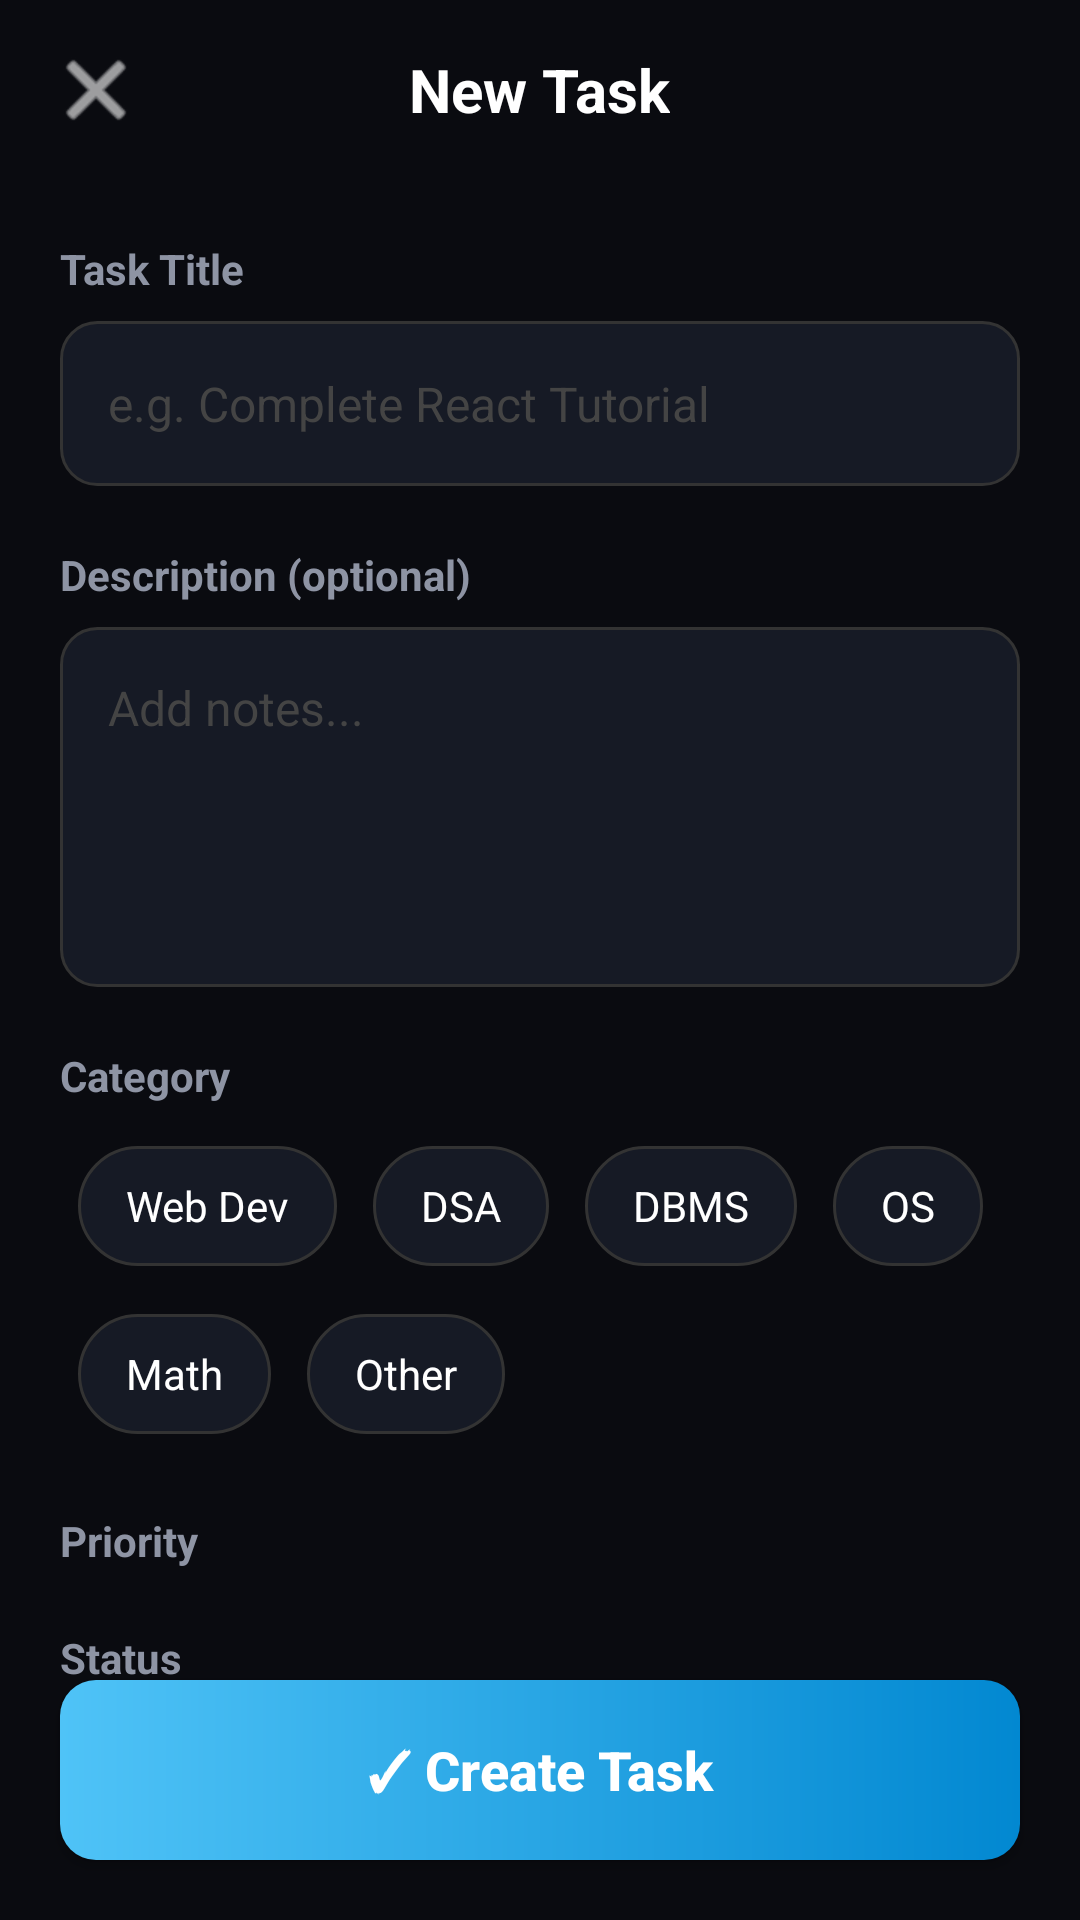

Write the Android layout XML for this screen, with the resource values it uses.
<!-- AndroidManifest.xml: application theme Theme.Mytaskflow -->
<!-- res/layout/activity_new_task.xml -->
<?xml version="1.0" encoding="utf-8"?>
<androidx.constraintlayout.widget.ConstraintLayout xmlns:android="http://schemas.android.com/apk/res/android"
    xmlns:app="http://schemas.android.com/apk/res-auto"
    xmlns:tools="http://schemas.android.com/tools"
    android:id="@+id/newTaskRoot"
    android:layout_width="match_parent"
    android:layout_height="match_parent"
    android:background="@color/dark_bg"
    tools:context=".NewTaskActivity">

    
    <RelativeLayout
        android:id="@+id/headerNewTask"
        android:layout_width="match_parent"
        android:layout_height="60dp"
        android:paddingHorizontal="16dp"
        app:layout_constraintTop_toTopOf="parent">

        <ImageView
            android:id="@+id/ivClose"
            android:layout_width="32dp"
            android:layout_height="32dp"
            android:layout_centerVertical="true"
            android:src="@android:drawable/ic_menu_close_clear_cancel"
            app:tint="@color/white" />

        <TextView
            android:layout_width="wrap_content"
            android:layout_height="wrap_content"
            android:layout_centerInParent="true"
            android:text="New Task"
            android:textColor="@color/white"
            android:textSize="20sp"
            android:textStyle="bold" />
    </RelativeLayout>

    <androidx.core.widget.NestedScrollView
        android:layout_width="match_parent"
        android:layout_height="0dp"
        app:layout_constraintBottom_toTopOf="@+id/btnCreateTask"
        app:layout_constraintTop_toBottomOf="@id/headerNewTask">

        <LinearLayout
            android:layout_width="match_parent"
            android:layout_height="wrap_content"
            android:orientation="vertical"
            android:padding="20dp">

            <TextView
                android:layout_width="wrap_content"
                android:layout_height="wrap_content"
                android:text="Task Title"
                android:textColor="@color/text_secondary"
                android:textSize="14sp"
                android:textStyle="bold" />

            <EditText
                android:id="@+id/etTaskTitle"
                android:layout_width="match_parent"
                android:layout_height="55dp"
                android:layout_marginTop="8dp"
                android:background="@drawable/edittext_bg"
                android:hint="e.g. Complete React Tutorial"
                android:paddingHorizontal="16dp"
                android:textColor="@color/white"
                android:textColorHint="#444444"
                android:textSize="16sp" />

            <TextView
                android:layout_width="wrap_content"
                android:layout_height="wrap_content"
                android:layout_marginTop="20dp"
                android:text="Description (optional)"
                android:textColor="@color/text_secondary"
                android:textSize="14sp"
                android:textStyle="bold" />

            <EditText
                android:id="@+id/etDescription"
                android:layout_width="match_parent"
                android:layout_height="120dp"
                android:layout_marginTop="8dp"
                android:background="@drawable/edittext_bg"
                android:gravity="top"
                android:hint="Add notes..."
                android:padding="16dp"
                android:textColor="@color/white"
                android:textColorHint="#444444"
                android:textSize="16sp" />

            <TextView
                android:layout_width="wrap_content"
                android:layout_height="wrap_content"
                android:layout_marginTop="20dp"
                android:text="Category"
                android:textColor="@color/text_secondary"
                android:textSize="14sp"
                android:textStyle="bold" />

            <LinearLayout
                android:layout_width="match_parent"
                android:layout_height="wrap_content"
                android:layout_marginTop="8dp"
                android:orientation="vertical">

                <LinearLayout
                    android:layout_width="match_parent"
                    android:layout_height="wrap_content"
                    android:orientation="horizontal">
                    <TextView android:id="@+id/catWebDev" style="@style/CategoryChipStyle" android:text="Web Dev" />
                    <TextView android:id="@+id/catDSA" style="@style/CategoryChipStyle" android:text="DSA" />
                    <TextView android:id="@+id/catDBMS" style="@style/CategoryChipStyle" android:text="DBMS" />
                    <TextView android:id="@+id/catOS" style="@style/CategoryChipStyle" android:text="OS" />
                </LinearLayout>

                <LinearLayout
                    android:layout_width="match_parent"
                    android:layout_height="wrap_content"
                    android:layout_marginTop="4dp"
                    android:orientation="horizontal">
                    <TextView android:id="@+id/catMath" style="@style/CategoryChipStyle" android:text="Math" />
                    <TextView android:id="@+id/catOther" style="@style/CategoryChipStyle" android:text="Other" />
                </LinearLayout>
            </LinearLayout>

            <TextView
                android:layout_width="wrap_content"
                android:layout_height="wrap_content"
                android:layout_marginTop="20dp"
                android:text="Priority"
                android:textColor="@color/text_secondary"
                android:textSize="14sp"
                android:textStyle="bold" />

            <TextView
                android:layout_width="wrap_content"
                android:layout_height="wrap_content"
                android:layout_marginTop="20dp"
                android:text="Status"
                android:textColor="@color/text_secondary"
                android:textSize="14sp"
                android:textStyle="bold" />

            <LinearLayout
                android:layout_width="match_parent"
                android:layout_height="wrap_content"
                android:layout_marginTop="8dp"
                android:orientation="horizontal">

                <TextView
                    android:id="@+id/statusPending"
                    style="@style/PriorityChipStyle"
                    android:layout_weight="1"
                    android:background="@drawable/priority_low_selector"
                    android:text="Pending" />

                <TextView
                    android:id="@+id/statusInProgress"
                    style="@style/PriorityChipStyle"
                    android:layout_weight="1"
                    android:background="@drawable/priority_medium_selector"
                    android:text="In Progress" />

                <TextView
                    android:id="@+id/statusCompleted"
                    style="@style/PriorityChipStyle"
                    android:layout_weight="1"
                    android:background="@drawable/priority_high_selector"
                    android:text="Completed" />
            </LinearLayout>

            <LinearLayout
                android:layout_width="match_parent"
                android:layout_height="wrap_content"
                android:layout_marginTop="8dp"
                android:orientation="horizontal">

                <TextView
                    android:id="@+id/priLow"
                    style="@style/PriorityChipStyle"
                    android:layout_weight="1"
                    android:background="@drawable/priority_low_selector"
                    android:drawableStart="@drawable/dot_blue"
                    android:text="Low" />

                <TextView
                    android:id="@+id/priMedium"
                    style="@style/PriorityChipStyle"
                    android:layout_weight="1"
                    android:background="@drawable/priority_medium_selector"
                    android:drawableStart="@drawable/dot_orange"
                    android:text="Medium" />

                <TextView
                    android:id="@+id/priHigh"
                    style="@style/PriorityChipStyle"
                    android:layout_weight="1"
                    android:background="@drawable/priority_high_selector"
                    android:drawableStart="@drawable/dot_red"
                    android:text="High" />
            </LinearLayout>

            <LinearLayout
                android:layout_width="match_parent"
                android:layout_height="wrap_content"
                android:layout_marginTop="20dp"
                android:orientation="horizontal">

                <LinearLayout
                    android:layout_width="0dp"
                    android:layout_height="wrap_content"
                    android:layout_weight="1"
                    android:layout_marginEnd="10dp"
                    android:orientation="vertical">

                    <TextView
                        android:layout_width="wrap_content"
                        android:layout_height="wrap_content"
                        android:text="Due Date"
                        android:textColor="@color/text_secondary"
                        android:textSize="14sp"
                        android:textStyle="bold" />

                    <TextView
                        android:id="@+id/tvDueDate"
                        android:layout_width="match_parent"
                        android:layout_height="55dp"
                        android:layout_marginTop="8dp"
                        android:background="@drawable/edittext_bg"
                        android:gravity="center_vertical"
                        android:paddingHorizontal="16dp"
                        android:text="YYYY-MM-DD"
                        android:textColor="@color/white"
                        android:textColorHint="#444444" />
                </LinearLayout>

                <LinearLayout
                    android:layout_width="0dp"
                    android:layout_height="wrap_content"
                    android:layout_weight="1"
                    android:layout_marginStart="10dp"
                    android:orientation="vertical">

                    <TextView
                        android:layout_width="wrap_content"
                        android:layout_height="wrap_content"
                        android:text="Time"
                        android:textColor="@color/text_secondary"
                        android:textSize="14sp"
                        android:textStyle="bold" />

                    <EditText
                        android:id="@+id/etTime"
                        android:layout_width="match_parent"
                        android:layout_height="55dp"
                        android:layout_marginTop="8dp"
                        android:background="@drawable/edittext_bg"
                        android:hint="HH:MM"
                        android:inputType="time"
                        android:paddingHorizontal="16dp"
                        android:textColor="@color/white"
                        android:textColorHint="#444444" />
                </LinearLayout>
            </LinearLayout>

        </LinearLayout>
    </androidx.core.widget.NestedScrollView>

    <androidx.appcompat.widget.AppCompatButton
        android:id="@+id/btnCreateTask"
        android:layout_width="match_parent"
        android:layout_height="60dp"
        android:layout_margin="20dp"
        android:background="@drawable/button_gradient_bg"
        android:text="✓ Create Task"
        android:textAllCaps="false"
        android:textColor="@color/white"
        android:textSize="18sp"
        android:textStyle="bold"
        app:layout_constraintBottom_toBottomOf="parent" />

</androidx.constraintlayout.widget.ConstraintLayout>
<!-- resources referenced by this layout -->
<resources>
  <color name="dark_bg">#0A0B10</color>
  <color name="text_secondary">#8E94A4</color>
  <color name="white">#FFFFFFFF</color>
  <!-- drawable button_gradient_bg (drawable) -->
  <shape xmlns:android="http://schemas.android.com/apk/res/android">
      <gradient
          android:startColor="@color/blue_light"
          android:endColor="@color/blue_dark"
          android:angle="0" />
      <corners android:radius="12dp" />
  </shape>
  <!-- drawable dot_blue (drawable) -->
  <shape xmlns:android="http://schemas.android.com/apk/res/android" android:shape="oval">
      <solid android:color="@color/status_blue" />
      <size android:width="8dp" android:height="8dp" />
  </shape>
  <!-- drawable dot_orange (drawable) -->
  <shape xmlns:android="http://schemas.android.com/apk/res/android" android:shape="oval">
      <solid android:color="@color/status_orange" />
      <size android:width="8dp" android:height="8dp" />
  </shape>
  <!-- drawable dot_red (drawable) -->
  <shape xmlns:android="http://schemas.android.com/apk/res/android" android:shape="oval">
      <solid android:color="@color/status_red" />
      <size android:width="8dp" android:height="8dp" />
  </shape>
  <!-- drawable edittext_bg (drawable) -->
  <shape xmlns:android="http://schemas.android.com/apk/res/android">
      <solid android:color="#161A25" />
      <stroke android:width="1dp" android:color="#333333" />
      <corners android:radius="12dp" />
  </shape>
  <!-- drawable priority_low_selector (drawable) -->
  <selector xmlns:android="http://schemas.android.com/apk/res/android">
      <item android:state_selected="true">
          <shape>
              <solid android:color="#1E2538" />
              <stroke android:width="2dp" android:color="@color/status_blue" />
              <corners android:radius="12dp" />
          </shape>
      </item>
      <item>
          <shape>
              <solid android:color="#161A25" />
              <stroke android:width="1dp" android:color="#333333" />
              <corners android:radius="12dp" />
          </shape>
      </item>
  </selector>
  <style name="CategoryChipStyle">
          <item name="android:layout_width">wrap_content</item>
          <item name="android:layout_height">40dp</item>
          <item name="android:layout_margin">6dp</item>
          <item name="android:background">@drawable/chip_selector</item>
          <item name="android:gravity">center</item>
          <item name="android:paddingHorizontal">16dp</item>
          <item name="android:textColor">@color/white</item>
          <item name="android:textSize">14sp</item>
      </style>
  <style name="PriorityChipStyle">
          <item name="android:layout_width">0dp</item>
          <item name="android:layout_height">50dp</item>
          <item name="android:layout_marginHorizontal">6dp</item>
          <item name="android:gravity">center</item>
          <item name="android:textColor">@color/white</item>
          <item name="android:textSize">14sp</item>
          <item name="android:drawablePadding">8dp</item>
      </style>
  <style name="Theme.Mytaskflow" parent="Base.Theme.Mytaskflow" />
  <color name="blue_light">#4FC3F7</color>
  <color name="blue_dark">#0288D1</color>
  <color name="status_blue">#3D8BFF</color>
  <color name="status_orange">#FF9F43</color>
  <color name="status_red">#FF4D4D</color>
  <!-- drawable chip_selector (drawable) -->
  <selector xmlns:android="http://schemas.android.com/apk/res/android">
      <item android:state_selected="true">
          <shape>
              <solid android:color="#1E2538" />
              <stroke android:width="2dp" android:color="@color/accent_blue" />
              <corners android:radius="20dp" />
          </shape>
      </item>
      <item>
          <shape>
              <solid android:color="#161A25" />
              <stroke android:width="1dp" android:color="#333333" />
              <corners android:radius="20dp" />
          </shape>
      </item>
  </selector>
  <style name="Base.Theme.Mytaskflow" parent="Theme.Material3.DayNight.NoActionBar">
          
          
      </style>
  <color name="accent_blue">#0052D4</color>
</resources>
